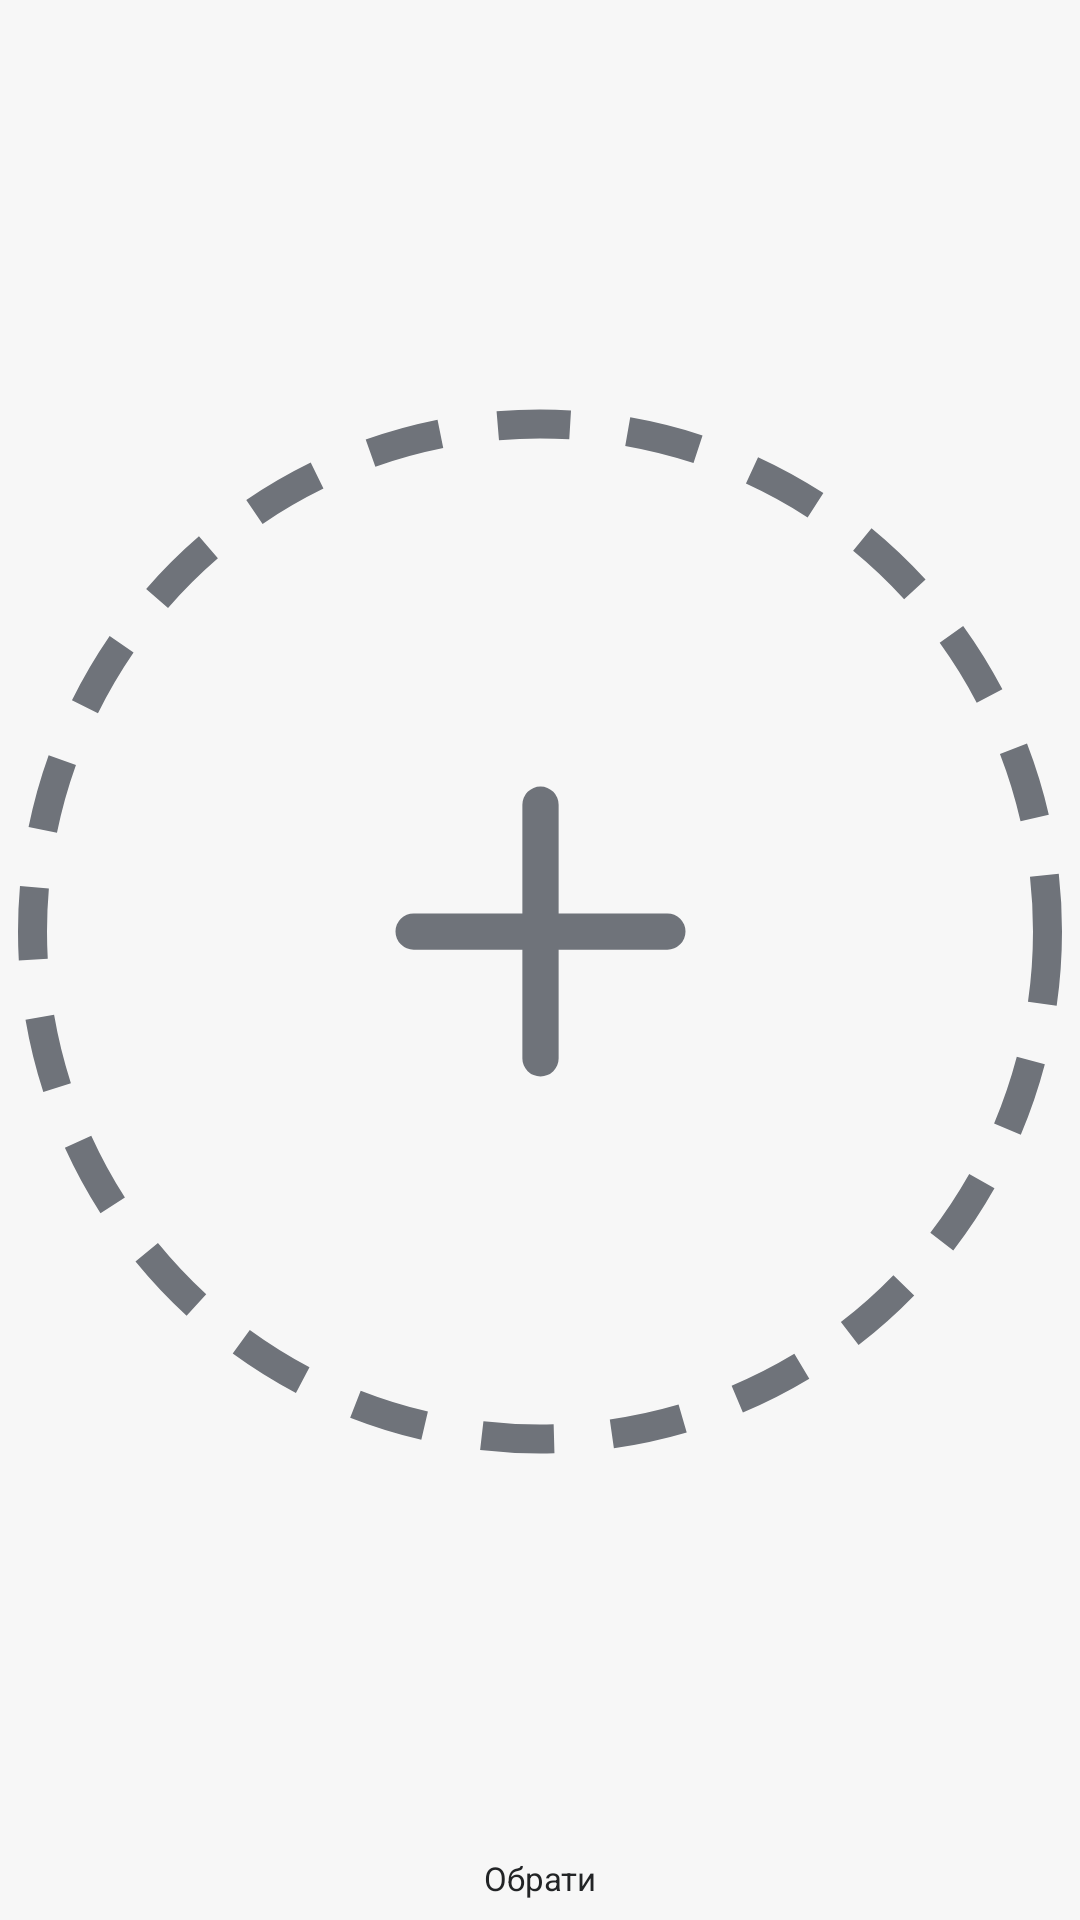

Android layout source for this screen:
<!-- AndroidManifest.xml: application theme Theme.Marnotrat -->
<!-- res/layout/widget_quick.xml -->
<?xml version="1.0" encoding="utf-8"?>
<LinearLayout xmlns:android="http://schemas.android.com/apk/res/android"
    android:id="@+id/root"
    android:layout_width="match_parent"
    android:layout_height="match_parent"
    android:background="@drawable/widget_bg"
    android:gravity="center"
    android:orientation="vertical"
    android:padding="6dp">

    <ImageView
        android:id="@+id/coin"
        android:layout_width="match_parent"
        android:layout_height="0dp"
        android:layout_weight="1"
        android:importantForAccessibility="no"
        android:scaleType="fitCenter"
        android:src="@drawable/quick_pick" />

    <TextView
        android:id="@+id/name"
        android:layout_width="match_parent"
        android:layout_height="16dp"
        android:layout_marginTop="3dp"
        android:autoSizeMaxTextSize="12sp"
        android:autoSizeMinTextSize="9sp"
        android:autoSizeStepGranularity="1sp"
        android:autoSizeTextType="uniform"
        android:ellipsize="end"
        android:gravity="center"
        android:importantForAccessibility="no"
        android:maxLines="1"
        android:text="@string/quick_pick"
        android:textColor="@color/text"
        android:textSize="12sp" />
</LinearLayout>
<!-- resources referenced by this layout -->
<resources>
  <color name="text">#222426</color>
  <!-- drawable quick_pick (drawable) -->
  <?xml version="1.0" encoding="utf-8"?>
  <layer-list xmlns:android="http://schemas.android.com/apk/res/android">
      <item
          android:width="72dp"
          android:height="72dp">
          <shape android:shape="oval">
              <stroke
                  android:width="2dp"
                  android:color="@color/muted"
                  android:dashWidth="5dp"
                  android:dashGap="4dp" />
          </shape>
      </item>
      <item
          android:width="30dp"
          android:height="30dp"
          android:gravity="center">
          <vector
              android:width="24dp"
              android:height="24dp"
              android:viewportWidth="24"
              android:viewportHeight="24">
              <path
                  android:pathData="M12 5 V19 M5 12 H19"
                  android:strokeColor="@color/muted"
                  android:strokeLineCap="round"
                  android:strokeWidth="2" />
          </vector>
      </item>
  </layer-list>
  <string name="quick_pick">Обрати</string>
  <style name="Theme.Marnotrat" parent="@android:style/Theme.DeviceDefault.DayNight">
          <item name="android:windowActionBar">false</item>
          <item name="android:windowNoTitle">true</item>
          <item name="android:windowBackground">@color/bg</item>
          <item name="android:statusBarColor">@android:color/transparent</item>
          <item name="android:navigationBarColor">@color/bg</item>
          <item name="android:windowLightStatusBar">true</item>
          <item name="android:windowLightNavigationBar">true</item>
          <item name="android:colorAccent">@color/brand</item>
          <item name="android:textColorPrimary">@color/text</item>
      </style>
  <color name="muted">#6F737A</color>
  <color name="bg">#F7F7F7</color>
  <color name="brand">#0B9466</color>
</resources>
